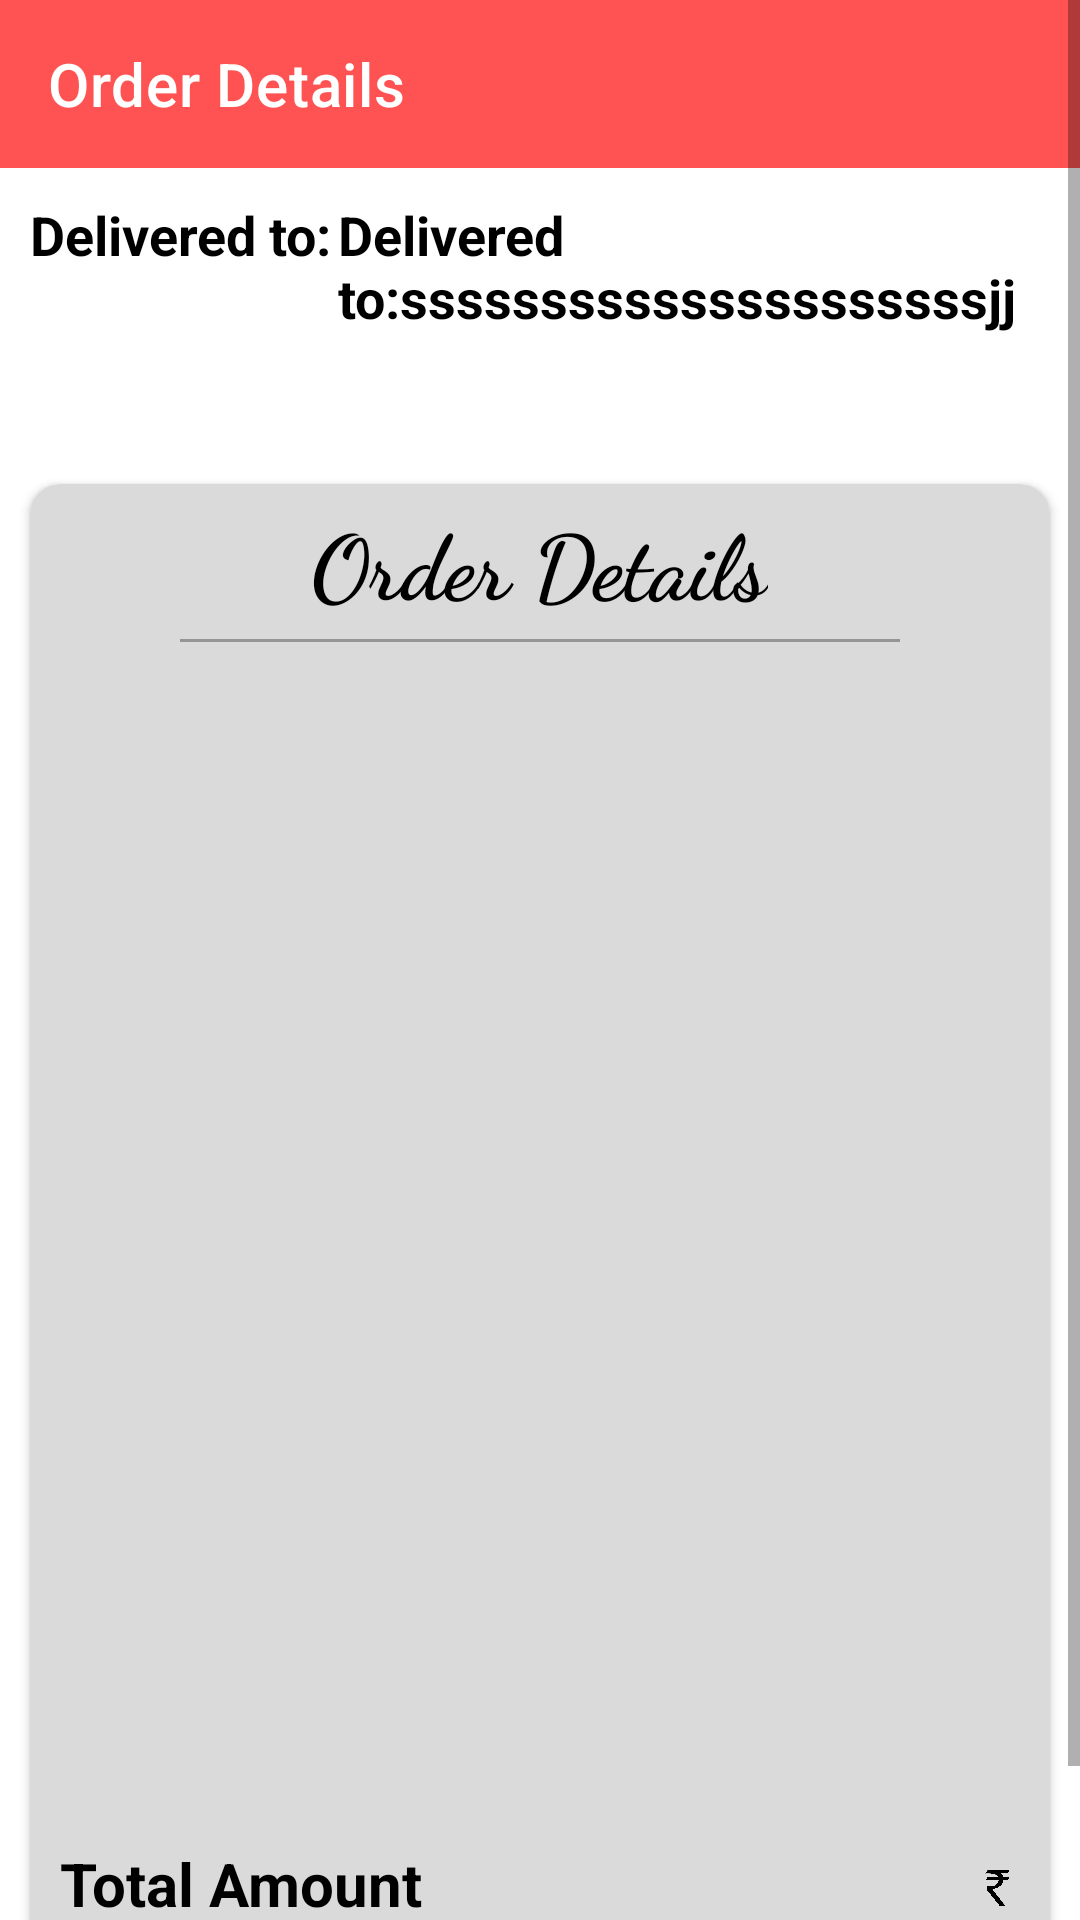

Here is an Android app screen rendered from its layout file. Give the layout XML and the strings, colors and styles it references.
<!-- AndroidManifest.xml: application theme Theme.MyFoodApp -->
<!-- res/layout/activity_order_history_view_details.xml -->
<?xml version="1.0" encoding="utf-8"?>
<ScrollView xmlns:android="http://schemas.android.com/apk/res/android"
    xmlns:app="http://schemas.android.com/apk/res-auto"
    xmlns:tools="http://schemas.android.com/tools"
    android:layout_width="match_parent"
    android:layout_height="match_parent"
    android:background="@color/white">

    <RelativeLayout
        android:layout_width="match_parent"
        android:layout_height="match_parent"
        android:background="@color/white"
        tools:context=".activities.OrderHistoryViewDetailsActivity">

        <androidx.appcompat.widget.Toolbar
            android:id="@+id/toolbar_details"
            android:layout_width="match_parent"
            android:layout_height="?attr/actionBarSize"
            android:background="?attr/colorPrimary"
            app:popupTheme="@style/Theme.MyFoodApp.PopupOverlay"
            app:title="Order Details"
            app:titleTextColor="@color/white" />

        <TextView
            android:id="@+id/tv_permanent4"
            android:layout_width="wrap_content"
            android:layout_height="wrap_content"
            android:layout_below="@id/toolbar_details"
            android:layout_marginStart="10dp"
            android:layout_marginTop="10dp"
            android:text="Delivered to:"
            android:textSize="18sp"
            android:textStyle="bold" />

        <TextView
            android:id="@+id/tv_address"
            android:layout_width="match_parent"
            android:layout_height="wrap_content"
            android:layout_below="@id/toolbar_details"
            android:layout_marginStart="2dp"
            android:layout_marginTop="10dp"
            android:layout_toEndOf="@id/tv_permanent4"
            android:text="Delivered to:sssssssssssssssssssssjj "
            android:textSize="18sp"
            android:textStyle="bold" />

        <androidx.cardview.widget.CardView
            android:id="@+id/Cv"
            android:layout_width="match_parent"
            android:layout_height="500dp"
            android:layout_below="@id/tv_address"
            android:layout_marginLeft="10dp"
            android:layout_marginTop="50dp"
            android:layout_marginRight="10dp"
            app:cardBackgroundColor="#DADADA"
            app:cardCornerRadius="10dp">

            <RelativeLayout
                android:layout_width="match_parent"
                android:layout_height="match_parent">

                <TextView
                    android:id="@+id/tv_permanent"
                    android:layout_width="wrap_content"
                    android:layout_height="wrap_content"
                    android:layout_centerHorizontal="true"
                    android:layout_marginTop="5dp"
                    android:fontFamily="cursive"
                    android:text="Order Details"
                    android:textColor="@color/black"
                    android:textSize="30sp"
                    android:textStyle="bold" />

                <View
                    android:layout_width="match_parent"
                    android:layout_height="1dp"
                    android:layout_below="@id/tv_permanent"
                    android:layout_marginStart="50dp"
                    android:layout_marginTop="5dp"
                    android:layout_marginEnd="50dp"
                    android:background="#949595" />

                <androidx.recyclerview.widget.RecyclerView
                    android:id="@+id/rv_details"
                    android:layout_width="match_parent"
                    android:layout_height="350dp"
                    android:layout_below="@+id/tv_permanent"
                    android:layout_marginLeft="10dp"
                    android:layout_marginTop="23dp"
                    android:layout_marginRight="10dp"
                    tools:listitem="@layout/list_item_order_summary" />

                <TextView
                    android:id="@+id/tv_permanent2"
                    android:layout_width="wrap_content"
                    android:layout_height="wrap_content"
                    android:layout_alignParentBottom="true"
                    android:layout_marginStart="10dp"
                    android:layout_marginBottom="20dp"
                    android:text="Total Amount"
                    android:textColor="@color/black"
                    android:textSize="20sp"
                    android:textStyle="bold" />

                <ImageView
                    android:id="@+id/iv_permanent"
                    android:layout_width="15dp"
                    android:layout_height="12dp"
                    android:layout_alignParentBottom="true"
                    android:layout_marginBottom="26dp"
                    android:layout_toLeftOf="@id/tv_amount_details"
                    android:src="@drawable/rupee_im" />

                <TextView
                    android:id="@+id/tv_amount_details"
                    android:layout_width="wrap_content"
                    android:layout_height="wrap_content"
                    android:layout_alignParentEnd="true"
                    android:layout_alignParentBottom="true"
                    android:layout_marginEnd="10dp"
                    android:layout_marginBottom="20dp"
                    android:textColor="@color/black"
                    android:textSize="18sp"
                    android:textStyle="bold"
                    tools:text="1310" />

            </RelativeLayout>
        </androidx.cardview.widget.CardView>

        <TextView
            android:id="@+id/tv_date"
            android:layout_width="wrap_content"
            android:layout_height="wrap_content"
            android:layout_below="@id/Cv"
            android:layout_marginStart="10dp"
            android:layout_marginTop="10dp"
            android:textSize="18sp"
            android:textStyle="bold"
            tools:text="23 jun 2921" />

        <TextView
            android:id="@+id/tv_time"
            android:layout_width="wrap_content"
            android:layout_height="wrap_content"
            android:layout_below="@id/Cv"
            android:layout_alignParentEnd="true"
            android:layout_marginTop="10dp"
            android:layout_marginEnd="10dp"
            android:textSize="18sp"
            android:textStyle="bold"
            tools:text="8:23 PM" />
    </RelativeLayout>
</ScrollView>
<!-- res/layout/list_item_order_summary.xml (included above) -->
<?xml version="1.0" encoding="utf-8"?>
<RelativeLayout xmlns:android="http://schemas.android.com/apk/res/android"
    xmlns:tools="http://schemas.android.com/tools"
    android:layout_width="match_parent"
    android:layout_height="wrap_content"
    android:layout_marginTop="2.5dp"
    android:layout_marginBottom="2.5dp">

    <TextView
        android:id="@+id/tv_meal_summary"
        android:layout_width="wrap_content"
        android:layout_height="wrap_content"
        android:layout_alignParentStart="true"
        android:layout_marginEnd="30dp"
        android:layout_toStartOf="@id/iv_permanent"
        android:textColor="@color/black"
        android:textSize="18sp"
        android:textStyle="bold"
        tools:text="sdamflkskdlfnklngln" />

    <ImageView
        android:id="@+id/iv_permanent"
        android:layout_width="15dp"
        android:layout_height="10dp"
        android:layout_marginTop="7dp"
        android:layout_toLeftOf="@id/tv_amount_summary"
        android:src="@drawable/rupee_im" />

    <TextView
        android:id="@+id/tv_amount_summary"
        android:layout_width="wrap_content"
        android:layout_height="wrap_content"
        android:layout_alignParentEnd="true"
        android:textColor="@color/black"
        android:textSize="16sp"
        android:textStyle="bold"
        tools:text="613" />

    <ImageView
        android:id="@+id/iv_permanent2"
        android:layout_width="15dp"
        android:layout_height="10dp"
        android:layout_below="@id/tv_meal_summary"
        android:layout_marginTop="6dp"
        android:layout_toLeftOf="@id/tv_price_summary"
        android:src="@drawable/rupee_im" />

    <TextView
        android:id="@+id/tv_price_summary"
        android:layout_width="wrap_content"
        android:layout_height="wrap_content"
        android:layout_below="@id/tv_meal_summary"
        android:layout_alignParentEnd="true"
        android:textColor="@color/gray"
        android:textSize="14sp"
        tools:text="6" />

    <View
        android:layout_width="match_parent"
        android:layout_height="1dp"
        android:layout_below="@id/tv_price_summary"
        android:layout_marginTop="5dp"
        android:background="#949595" />

</RelativeLayout>
<!-- resources referenced by this layout -->
<resources>
  <color name="black">#FF000000</color>
  <color name="gray">#393D40</color>
  <color name="white">#FFFFFFFF</color>
  <!-- drawable rupee_im: png bitmap (drawable, 25480 bytes) -->
  <style name="Theme.MyFoodApp.PopupOverlay" parent="ThemeOverlay.AppCompat.Light" />
  <style name="Theme.MyFoodApp" parent="Theme.MaterialComponents.DayNight.NoActionBar">
          
          <item name="colorPrimary">@color/purple_500</item>
          <item name="colorPrimaryVariant">@color/purple_700</item>
          <item name="colorOnPrimary">@color/white</item>
          <item name="android:colorBackground">@color/white</item>
          <item name="android:textColor">@color/black</item>
  
          
          <item name="colorSecondary">@color/teal_200</item>
          <item name="colorSecondaryVariant">@color/teal_700</item>
          <item name="colorOnSecondary">@color/black</item>
  
          
          <item name="android:statusBarColor" tools:targetApi="l">?attr/colorPrimaryVariant</item>
  
          
          <item name="bottomSheetDialogTheme">@style/BottomSheetTheme</item>
      </style>
  <color name="purple_500">#FF5353</color>
  <color name="purple_700">#FF5353</color>
  <color name="teal_200">#FF03DAC5</color>
  <color name="teal_700">#FF018786</color>
  <style name="BottomSheetTheme" parent="Theme.Design.Light.BottomSheetDialog">
          <item name="bottomSheetStyle">@style/BottomSheetStyle</item>
      </style>
  <style name="BottomSheetStyle" parent="Widget.Design.BottomSheet.Modal">
          <item name="android:background">@drawable/round_bg</item>
      </style>
</resources>
